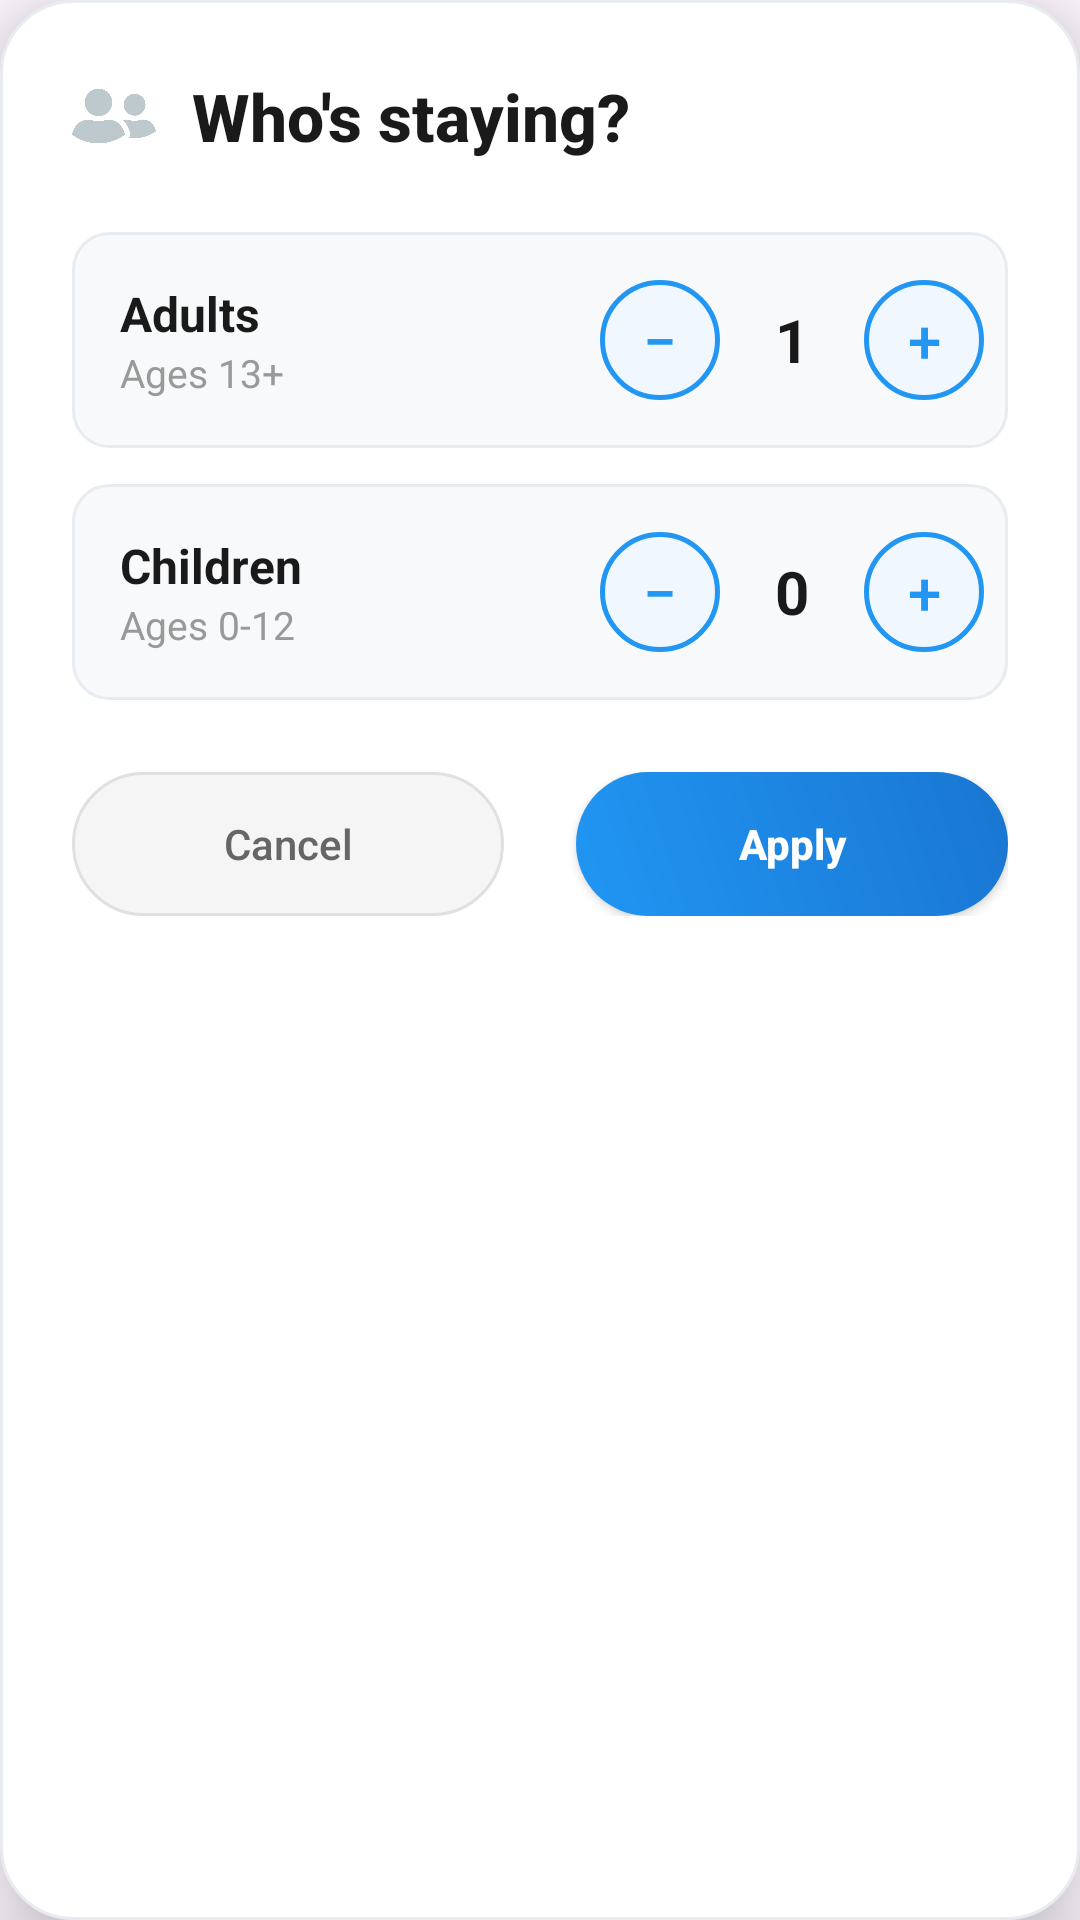

Write the Android layout XML for this screen, with the resource values it uses.
<!-- AndroidManifest.xml: application theme Theme.Project -->
<!-- res/layout/dialog_guest_picker.xml -->
<?xml version="1.0" encoding="utf-8"?>
<LinearLayout xmlns:android="http://schemas.android.com/apk/res/android"
    android:layout_width="match_parent"
    android:layout_height="wrap_content"
    xmlns:app="http://schemas.android.com/apk/res-auto"
    android:orientation="vertical"
    android:background="@drawable/dialog_background_modern"
    android:padding="24dp"
    android:minWidth="320dp"
    android:elevation="16dp">

    <LinearLayout
        android:layout_width="match_parent"
        android:layout_height="wrap_content"
        android:orientation="horizontal"
        android:gravity="center_vertical"
        android:layout_marginBottom="24dp">

        <ImageView
            android:layout_width="28dp"
            android:layout_height="28dp"
            android:src="@drawable/ic_people_modern"
            android:layout_marginEnd="12dp" />

        <TextView
            android:layout_width="0dp"
            android:layout_height="wrap_content"
            android:layout_weight="1"
            android:text="Who's staying?"
            android:textSize="22sp"
            android:textStyle="bold"
            android:textColor="#1A1A1A"
            android:fontFamily="sans-serif-medium" />

    </LinearLayout>

    <LinearLayout
        android:layout_width="match_parent"
        android:layout_height="wrap_content"
        android:orientation="horizontal"
        android:gravity="center_vertical"
        android:paddingVertical="16dp"
        android:background="@drawable/guest_item_modern"
        android:paddingStart="16dp"
        android:paddingEnd="8dp"
        android:layout_marginBottom="12dp">

        <LinearLayout
            android:layout_width="0dp"
            android:layout_height="wrap_content"
            android:layout_weight="1"
            android:orientation="vertical">

            <TextView
                android:layout_width="wrap_content"
                android:layout_height="wrap_content"
                android:text="Adults"
                android:textSize="16sp"
                android:textColor="#1A1A1A"
                android:textStyle="bold" />

            <TextView
                android:layout_width="wrap_content"
                android:layout_height="wrap_content"
                android:text="Ages 13+"
                android:textSize="13sp"
                android:textColor="#999999" />

        </LinearLayout>

        <LinearLayout
            android:layout_width="wrap_content"
            android:layout_height="wrap_content"
            android:orientation="horizontal"
            android:gravity="center_vertical">

            <Button
                android:id="@+id/buttonAdultMinus"
                android:layout_width="40dp"
                android:layout_height="40dp"
                android:text="−"
                android:textSize="20sp"
                android:textColor="#2196F3"
                android:background="@drawable/counter_button_modern"
                app:backgroundTint="@null"
                android:padding="0dp"
                android:stateListAnimator="@null" />

            <TextView
                android:id="@+id/textViewAdultsCount"
                android:layout_width="48dp"
                android:layout_height="wrap_content"
                android:text="1"
                android:textSize="20sp"
                android:textColor="#1A1A1A"
                android:gravity="center"
                android:textStyle="bold" />

            <Button
                android:id="@+id/buttonAdultPlus"
                android:layout_width="40dp"
                android:layout_height="40dp"
                android:text="+"
                android:textSize="20sp"
                android:textColor="#2196F3"
                android:background="@drawable/counter_button_modern"
                app:backgroundTint="@null"
                android:padding="0dp"
                android:stateListAnimator="@null" />

        </LinearLayout>

    </LinearLayout>

    <LinearLayout
        android:layout_width="match_parent"
        android:layout_height="wrap_content"
        android:orientation="horizontal"
        android:gravity="center_vertical"
        android:paddingVertical="16dp"
        android:background="@drawable/guest_item_modern"
        android:paddingStart="16dp"
        android:paddingEnd="8dp"
        android:layout_marginBottom="24dp">

        <LinearLayout
            android:layout_width="0dp"
            android:layout_height="wrap_content"
            android:layout_weight="1"
            android:orientation="vertical">

            <TextView
                android:layout_width="wrap_content"
                android:layout_height="wrap_content"
                android:text="Children"
                android:textSize="16sp"
                android:textColor="#1A1A1A"
                android:textStyle="bold" />

            <TextView
                android:layout_width="wrap_content"
                android:layout_height="wrap_content"
                android:text="Ages 0-12"
                android:textSize="13sp"
                android:textColor="#999999" />

        </LinearLayout>

        <LinearLayout
            android:layout_width="wrap_content"
            android:layout_height="wrap_content"
            android:orientation="horizontal"
            android:gravity="center_vertical">

            <Button
                android:id="@+id/buttonChildMinus"
                android:layout_width="40dp"
                android:layout_height="40dp"
                android:text="−"
                android:textSize="20sp"
                android:textColor="#2196F3"
                android:background="@drawable/counter_button_modern"
                app:backgroundTint="@null"
                android:padding="0dp"
                android:stateListAnimator="@null" />

            <TextView
                android:id="@+id/textViewChildrenCount"
                android:layout_width="48dp"
                android:layout_height="wrap_content"
                android:text="0"
                android:textSize="20sp"
                android:textColor="#1A1A1A"
                android:gravity="center"
                android:textStyle="bold" />

            <Button
                android:id="@+id/buttonChildPlus"
                android:layout_width="40dp"
                android:layout_height="40dp"
                android:text="+"
                android:textSize="20sp"
                android:textColor="#2196F3"
                android:background="@drawable/counter_button_modern"
                app:backgroundTint="@null"
                android:padding="0dp"
                android:stateListAnimator="@null" />

        </LinearLayout>

    </LinearLayout>

    <LinearLayout
        android:layout_width="match_parent"
        android:layout_height="wrap_content"
        android:orientation="horizontal"
        android:gravity="center">

        <Button
            android:id="@+id/buttonCancel"
            android:layout_width="0dp"
            android:layout_height="48dp"
            android:layout_weight="1"
            android:text="Cancel"
            android:textColor="#666666"
            android:textSize="14sp"
            android:background="@drawable/button_cancel_modern"
            app:backgroundTint="@null"
            android:layout_marginEnd="12dp"
            android:textAllCaps="false"
            android:stateListAnimator="@null" />

        <Button
            android:id="@+id/buttonConfirm"
            android:layout_width="0dp"
            android:layout_height="48dp"
            android:layout_weight="1"
            android:text="Apply"
            android:textColor="#FFFFFF"
            android:textSize="14sp"
            android:textStyle="bold"
            android:background="@drawable/button_confirm_modern"
            app:backgroundTint="@null"
            android:layout_marginStart="12dp"
            android:textAllCaps="false"
            android:stateListAnimator="@null"
            android:elevation="2dp" />

    </LinearLayout>

</LinearLayout>
<!-- resources referenced by this layout -->
<resources>
  <!-- drawable button_cancel_modern (drawable) -->
  <shape xmlns:android="http://schemas.android.com/apk/res/android">
      <solid android:color="#F5F5F5"/>
      <stroke android:width="1dp" android:color="#E0E0E0"/>
      <corners android:radius="24dp"/>
  </shape>
  <!-- drawable button_confirm_modern (drawable) -->
  <shape xmlns:android="http://schemas.android.com/apk/res/android">
      <gradient
          android:startColor="#2196F3"
          android:endColor="#1976D2"
          android:angle="45"/>
      <corners android:radius="24dp"/>
  </shape>
  <!-- drawable counter_button_modern (drawable) -->
  <shape xmlns:android="http://schemas.android.com/apk/res/android">
      <solid android:color="#F0F7FF"/>
      <stroke android:width="1.5dp" android:color="#2196F3"/>
      <corners android:radius="20dp"/>
  </shape>
  <!-- drawable dialog_background_modern (drawable) -->
  <shape xmlns:android="http://schemas.android.com/apk/res/android">
      <solid android:color="#FFFFFF"/>
      <corners android:radius="24dp"/>
      <stroke android:width="1dp" android:color="#E8ECF1"/>
  </shape>
  <!-- drawable guest_item_modern (drawable) -->
  <shape xmlns:android="http://schemas.android.com/apk/res/android">
      <solid android:color="#F8F9FA"/>
      <corners android:radius="12dp"/>
      <stroke android:width="1dp" android:color="#E8ECF1"/>
  </shape>
  <!-- drawable ic_people_modern: png bitmap (drawable, 15815 bytes) -->
  <style name="Theme.Project" parent="Base.Theme.Project" />
  <style name="Base.Theme.Project" parent="Theme.Material3.DayNight.NoActionBar">
          <item name="colorPrimary">#2196F3</item>
          <item name="colorPrimaryVariant">#1976D2</item>
          <item name="colorSecondary">#FF9800</item>
      </style>
</resources>
